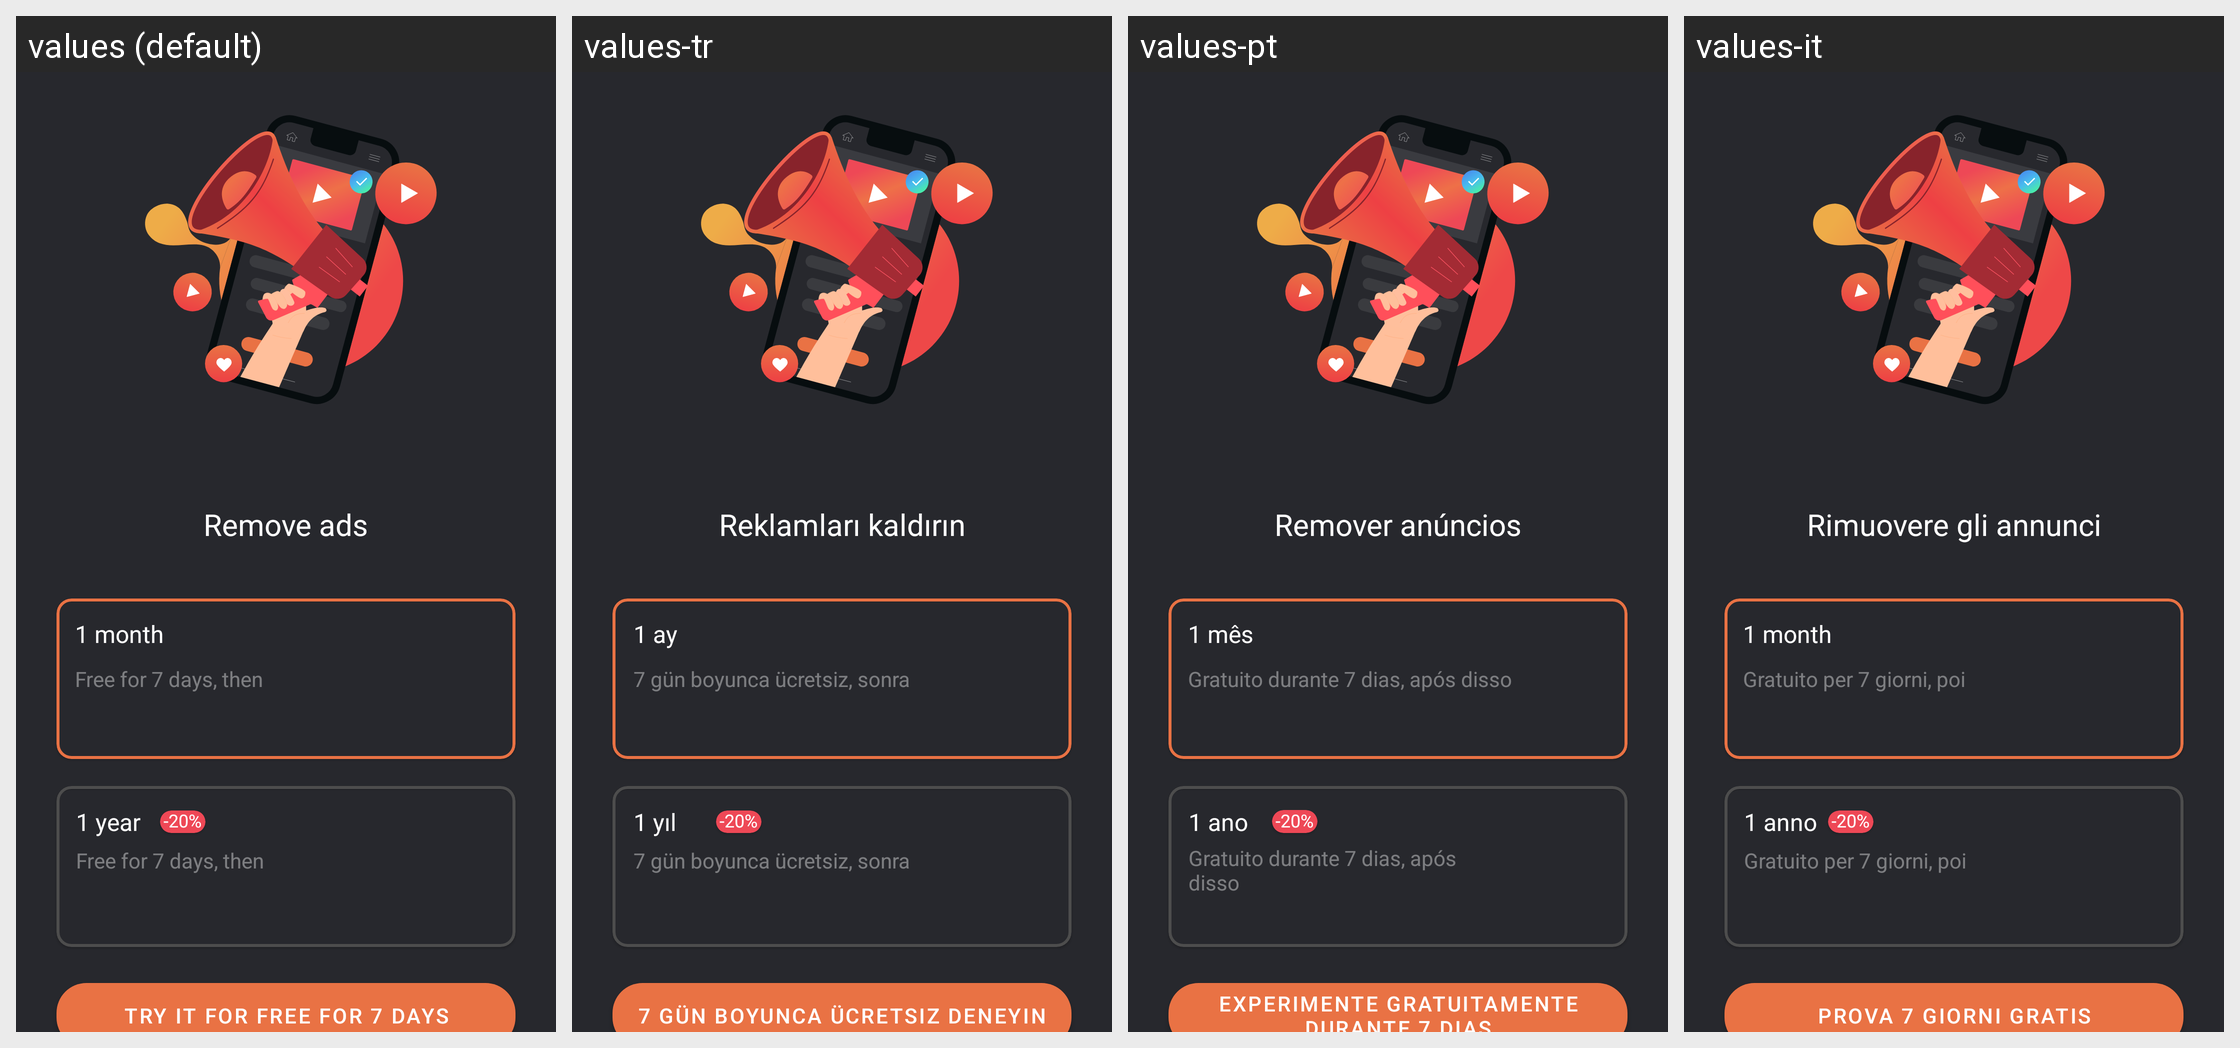

Translations of the strings shown on this Android screen, per locale in the grid:
Android screen res/layout/fragment_fragment_premium.xml rendered under 4 locales, left to right: values (default), values-tr, values-pt, values-it. Device: Nexus 5 (rendered at 1080×1920; each locale shown at half size, 540×960, under a caption strip naming it); theme Theme.SuperCleanerPhoneMaster.
Other locales in the repository, not shown: values-ar, values-de, values-es, values-fa, values-fr, values-iw, values-ru, values-th, values-vi.
Strings drawn on this screen, with the default value and each locale's value (text and hints the layout hard-codes, and strings that could not be matched under every locale, appear in the picture but are not listed):

deleteAds
  values: Remove ads
  values-tr: Reklamları kaldırın
  values-pt: Remover anúncios
  values-it: Rimuovere gli annunci

month
  values: 1 month
  values-tr: 1 ay
  values-pt: 1 mês
  values-it: 1 month  [not translated; the default value is used]

monthText
  values: Free for 7 days, then
  values-tr: 7 gün boyunca ücretsiz, sonra
  values-pt: Gratuito durante 7 dias, após disso
  values-it: Gratuito per 7 giorni, poi

year
  values: 1 year
  values-tr: 1 yıl
  values-pt: 1 ano
  values-it: 1 anno

try_free
  values: TRY IT FOR FREE FOR 7 DAYS
  values-tr: 7 GÜN BOYUNCA ÜCRETSIZ DENEYIN
  values-pt: EXPERIMENTE GRATUITAMENTE DURANTE 7 DIAS
  values-it: Prova 7 giorni GRATIS
